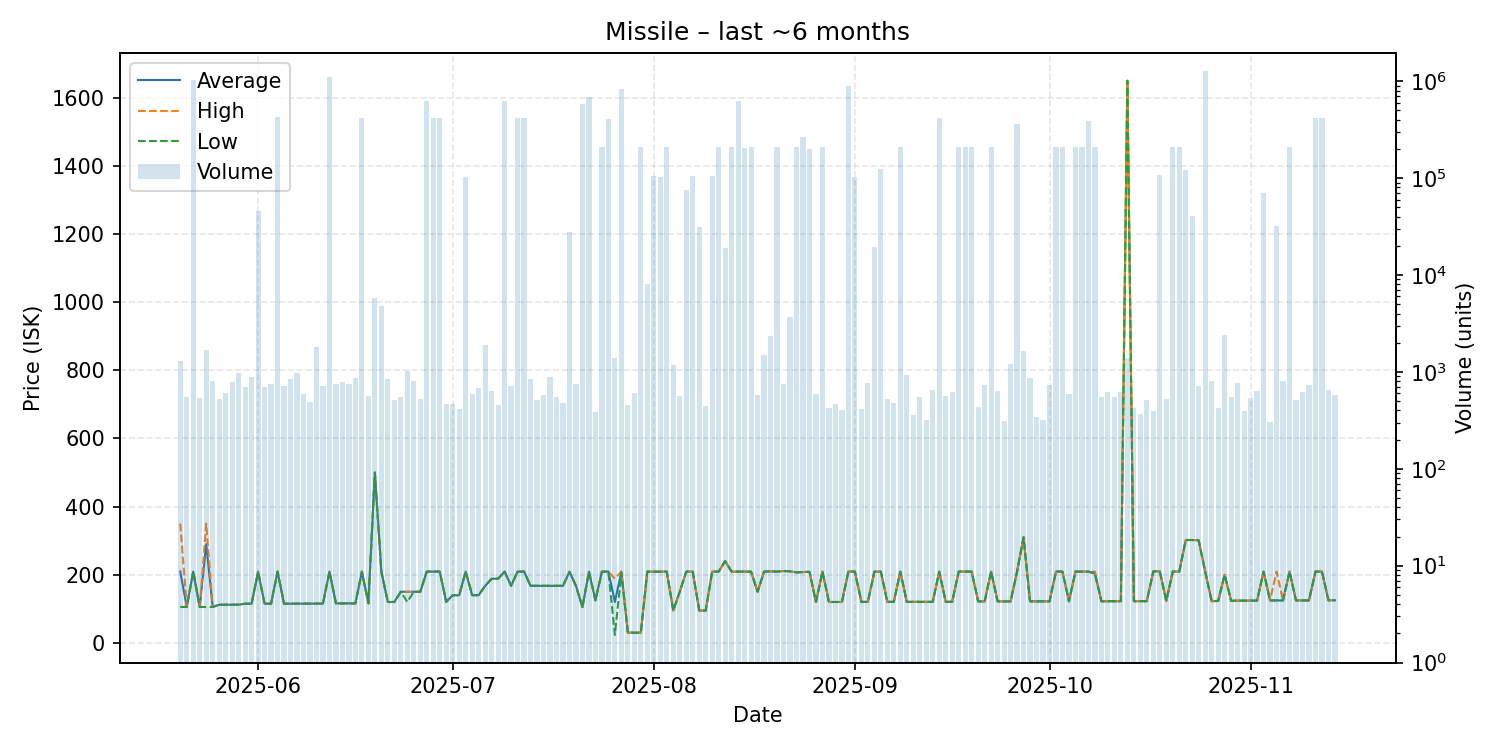

Source data for this figure (header and first rows):
date, average, highest, lowest, order_count, volume
2025-05-20, 209.5, 350.0, 105.4, 69, 1299
2025-05-21, 105.4, 105.4, 105.4, 30, 550
2025-05-22, 209.3, 209.3, 209.3, 40, 1032295
2025-05-23, 105.4, 105.4, 105.4, 26, 540
2025-05-24, 289.9, 350.0, 105.4, 40, 1685
2025-05-25, 105.4, 105.4, 105.4, 35, 808
2025-05-26, 112.0, 112.0, 112.0, 37, 530
2025-05-27, 112.1, 112.1, 112.1, 38, 610
2025-05-28, 112.1, 112.1, 112.1, 43, 795
2025-05-29, 112.1, 112.1, 112.1, 46, 967
2025-05-30, 115.0, 115.0, 115.0, 34, 705
2025-05-31, 115.0, 115.0, 115.0, 45, 880
2025-06-01, 209, 209, 209, 53, 45233
2025-06-02, 115.1, 115.1, 115.1, 34, 705
2025-06-03, 115.1, 115.1, 115.1, 50, 751
2025-06-04, 209.3, 209.3, 209.3, 38, 426196
2025-06-05, 115.1, 115.1, 115.1, 42, 723
2025-06-06, 115.1, 115.1, 115.1, 49, 845
2025-06-07, 115.1, 115.1, 115.1, 57, 965
2025-06-08, 115.3, 115.3, 115.3, 45, 591
2025-06-09, 115.3, 115.3, 115.3, 36, 489
2025-06-10, 115.3, 115.3, 115.3, 36, 1788
2025-06-11, 115.3, 115.3, 115.3, 49, 721
2025-06-12, 209.3, 209.3, 208.8, 60, 1105347
2025-06-13, 116.0, 116.0, 116.0, 40, 750
2025-06-14, 116.0, 116.0, 116.0, 42, 780
2025-06-15, 116.0, 116.0, 116.0, 42, 750
2025-06-16, 116.0, 116.0, 116.0, 36, 867
2025-06-17, 209.3, 209.3, 209.3, 44, 419088
2025-06-18, 116.1, 116.1, 116.1, 36, 566
2025-06-19, 500.0, 500.0, 500.0, 44, 5724
2025-06-20, 209.3, 209.3, 209.3, 38, 4817
2025-06-21, 120.0, 120.0, 120.0, 44, 854
2025-06-22, 120.1, 120.1, 120.1, 33, 516
2025-06-23, 150.0, 150.0, 150.0, 30, 545
2025-06-24, 150.0, 150.0, 120.3, 36, 1021
2025-06-25, 150.0, 150.0, 150.0, 51, 797
2025-06-26, 150.0, 150.0, 150.0, 33, 519
2025-06-27, 209.3, 209.3, 209.3, 51, 621432
2025-06-28, 209.3, 209.3, 209.3, 40, 413393
2025-06-29, 209.2, 209.2, 209.2, 31, 413285
2025-06-30, 120.5, 120.5, 120.5, 27, 465
2025-07-01, 140.0, 140.0, 140.0, 24, 466
2025-07-02, 140.1, 140.1, 140.1, 33, 415
2025-07-03, 209.3, 209.3, 209.3, 34, 102870
2025-07-04, 140.2, 140.2, 140.2, 35, 590
2025-07-05, 140.1, 140.1, 140.1, 42, 676
2025-07-06, 167.4, 167.4, 167.4, 41, 1874
2025-07-07, 188.3, 188.3, 188.3, 35, 636
2025-07-08, 188.3, 188.3, 188.3, 35, 454
2025-07-09, 209.2, 209.2, 209.2, 53, 620063
2025-07-10, 167.6, 167.6, 167.6, 40, 720
2025-07-11, 209.2, 209.2, 209.2, 53, 413543
2025-07-12, 209.2, 209.2, 209.2, 35, 413151
2025-07-13, 167.5, 167.5, 167.5, 41, 839
2025-07-14, 167.5, 167.5, 167.5, 28, 510
2025-07-15, 167.5, 167.5, 167.5, 26, 584
2025-07-16, 167.5, 167.5, 167.5, 54, 889
2025-07-17, 167.5, 167.5, 167.5, 29, 555
2025-07-18, 167.5, 167.5, 167.5, 26, 480
... 119 more rows
